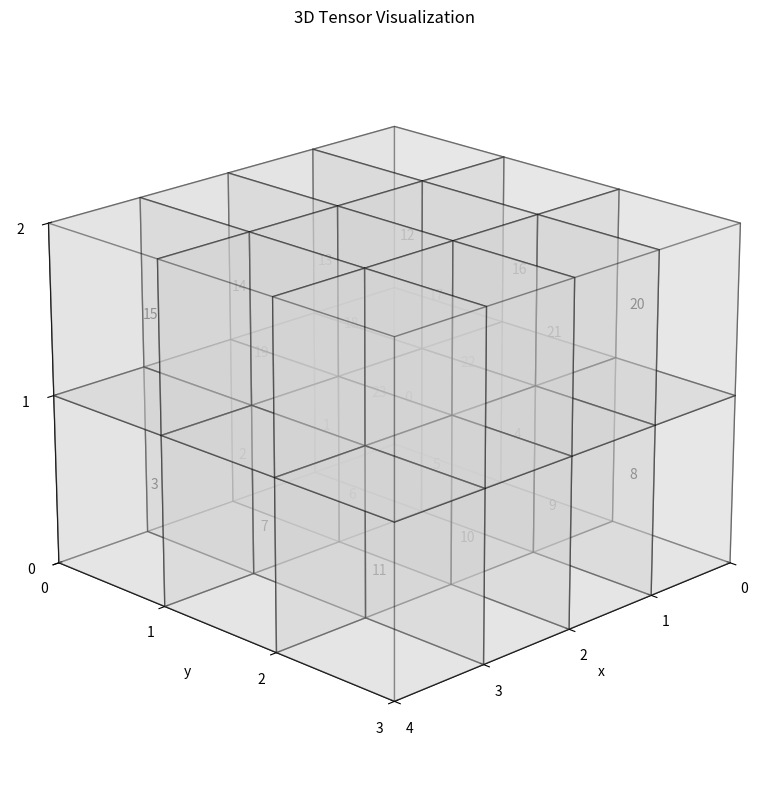

The script that saved this image:
import numpy as np
import matplotlib.pyplot as plt
from mpl_toolkits.mplot3d import Axes3D
from mpl_toolkits.mplot3d.art3d import Poly3DCollection


def create_tensor_visualization(tensor_shape=(2, 3, 4)):
    # Create figure and 3D axes
    fig = plt.figure(figsize=(10, 8))
    ax = fig.add_subplot(111, projection='3d')

    # Define the dimensions
    depth, height, width = tensor_shape

    # Create the coordinates for each point
    for z in range(depth):
        for y in range(height):
            for x in range(width):
                # Calculate the index
                index = z * (height * width) + y * width + x

                # Draw the cube at (x, y, z)
                # Define the vertices of the cube
                vertices = np.array([
                    [x, y, z], [x + 1, y, z], [x + 1, y + 1, z], [x, y + 1, z],
                    [x, y, z + 1], [x + 1, y, z + 1], [x + 1, y + 1, z + 1], [x, y + 1, z + 1]
                ])

                # Define the faces of the cube
                faces = [
                    [vertices[0], vertices[1], vertices[2], vertices[3]],  # bottom
                    [vertices[4], vertices[5], vertices[6], vertices[7]],  # top
                    [vertices[0], vertices[1], vertices[5], vertices[4]],  # front
                    [vertices[2], vertices[3], vertices[7], vertices[6]],  # back
                    [vertices[1], vertices[2], vertices[6], vertices[5]],  # right
                    [vertices[0], vertices[3], vertices[7], vertices[4]]  # left
                ]

                # Create the 3D collection
                pc = Poly3DCollection(faces, alpha=0.25, edgecolor='black')
                pc.set_facecolor('lightgray')
                ax.add_collection3d(pc)

                # Add the index text in the center of the cube
                center = vertices.mean(axis=0)
                ax.text(center[0], center[1], center[2], str(index),
                        horizontalalignment='center',
                        verticalalignment='center')

    # Set the axis labels
    ax.set_xlabel('x')
    ax.set_ylabel('y')
    ax.set_zlabel('z')

    # Set integer ticks
    ax.set_xticks(np.arange(width + 1))
    ax.set_yticks(np.arange(height + 1))
    ax.set_zticks(np.arange(depth + 1))

    # Set the viewing angle
    ax.view_init(elev=20, azim=45)

    # Set the axis limits
    ax.set_xlim(0, width)
    ax.set_ylim(0, height)
    ax.set_zlim(0, depth)

    plt.title('3D Tensor Visualization')
    plt.tight_layout()
    plt.show()


# Create the visualization with a 2x3x4 tensor
create_tensor_visualization((2, 3, 4))
